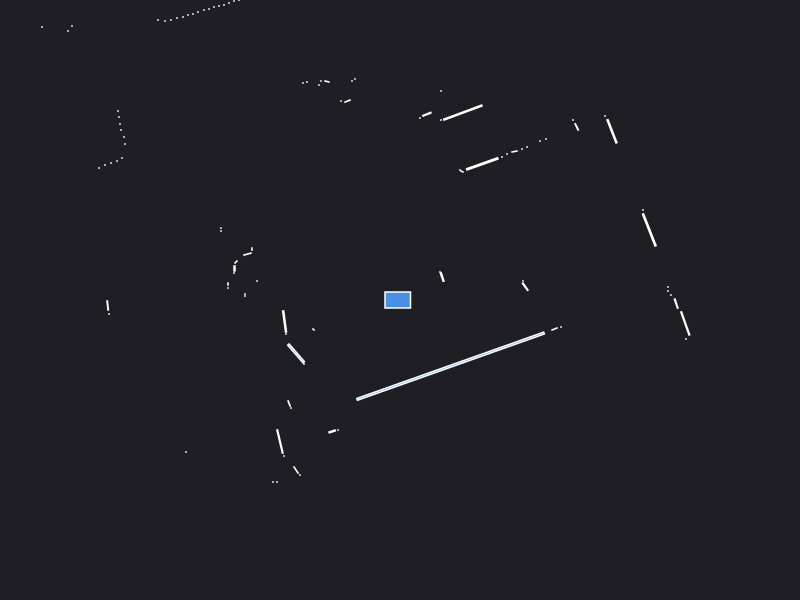

The data file committed next to this chart (first rows):
0.000000	0.000000	0.049500
2.71	0.05	0.000441
2.68	0.09	0.000441
2.68	0.13	0.000441
1.252	0.133	0.007118
1.23	0.19	0.000441
2.493	0.7012	0.05332
2.43	0.9	0.000441
0.422	0.229	0.005824
0.4	0.28	0.000441
2.12	1.687	0.03041
2.05	1.84	0.000441
1.767	1.731	0.004428
1.73	1.8	0.000441
1.46	1.61	0.000441
1.4	1.59	0.000441
1.27	1.53	0.000441
1.22	1.51	0.000441
1.145	1.485	0.002175
1.07	1.46	0.000441
1.02	1.43	0.000441
0.8227	1.361	0.04781
0.62	1.285	0.001250
0.6	1.3	0.000441
0.6284	1.874	0.06876
0.41	1.8	0.000441
0.41	2.09	0.000441
0.269	1.858	0.005983
0.2	1.82	0.000441
-0.05	5.39	0.000441
-0.13	5.39	0.000441
-0.36	4.41	0.000441
-0.45	2.21	0.000441
-0.48	2.19	0.000441
-0.5247	1.989	0.002949
-0.59	1.99	0.000441
-0.73	2.185	0.001866
-0.79	2.19	0.000441
-0.81	2.15	0.000441
-0.93	2.18	0.000441
-0.97	2.17	0.000441
-1.47	3.05	0.000441
-1.52	3.04	0.000441
-1.56	3.02	0.000441
-1.61	3	0.000441
-1.66	2.99	0.000441
-1.71	2.97	0.000441
-1.76	2.95	0.000441
-1.81	2.94	0.000441
-1.86	2.93	0.000441
-1.91	2.91	0.000441
-1.96	2.9	0.000441
-2.02	2.88	0.000441
-2.07	2.86	0.000441
-2.12	2.85	0.000441
-2.17	2.83	0.000441
-2.23	2.82	0.000441
-2.29	2.8	0.000441
-2.35	2.79	0.000441
-2.42	2.8	0.000441
-4.55	4.95	0.000441
... 54 more rows
